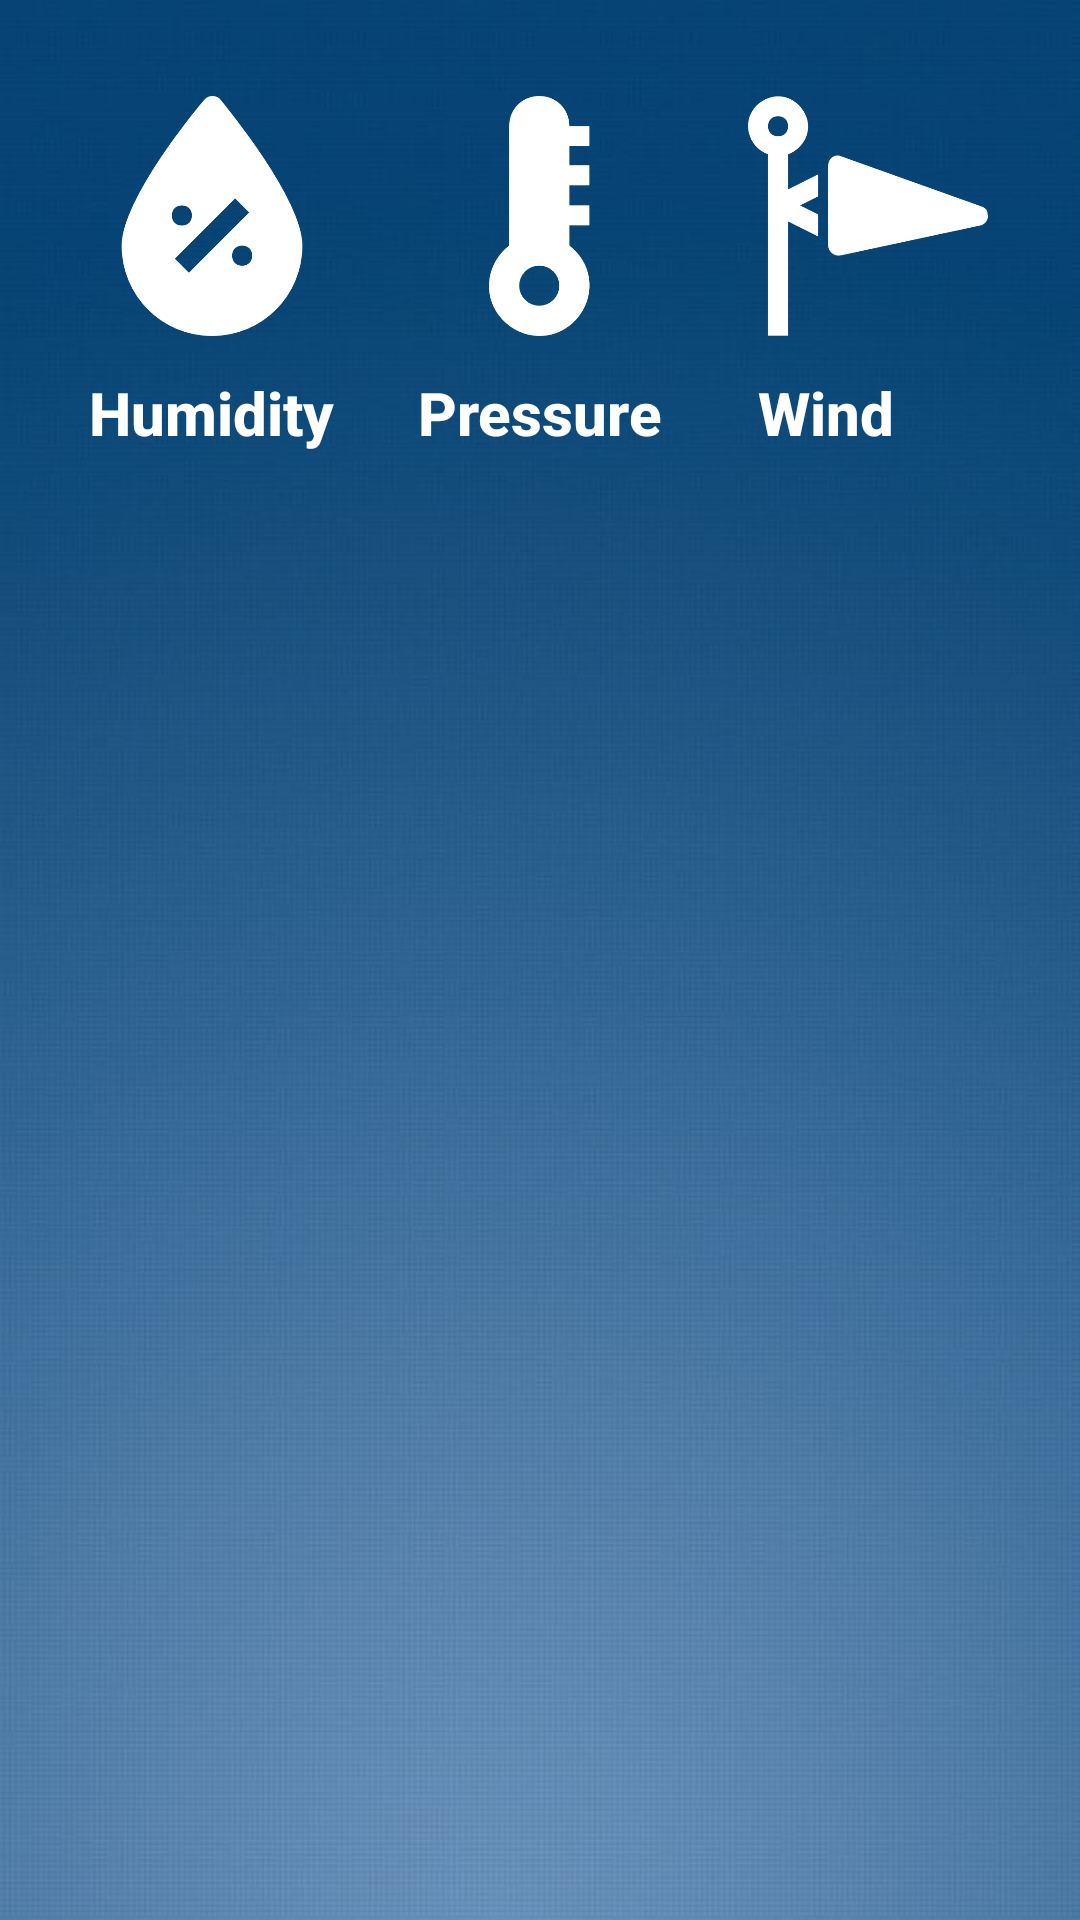

Write the Android layout XML for this screen, with the resource values it uses.
<!-- AndroidManifest.xml: application theme AppTheme -->
<!-- res/layout/weather_details.xml -->
<?xml version="1.0" encoding="utf-8"?>
<layout xmlns:android="http://schemas.android.com/apk/res/android"
    xmlns:tools="http://schemas.android.com/tools">

    <LinearLayout
        android:id="@+id/extra_details"
        android:layout_width="match_parent"
        android:layout_height="match_parent"
        android:orientation="horizontal"
        android:paddingBottom="@dimen/forecast_detail_vertical_padding"
        android:paddingEnd="16dp"
        android:paddingLeft="16dp"
        android:paddingRight="16dp"
        android:paddingStart="16dp"
        android:paddingTop="32dp">


        <LinearLayout
            android:layout_width="0dp"
            android:layout_height="wrap_content"
            android:layout_weight="1"
            android:orientation="vertical">

            <ImageView
                android:layout_width="80dp"
                android:layout_height="80dp"
                android:layout_gravity="center_horizontal"
                android:scaleType="centerCrop"
                android:src="@drawable/humidity" />

            <TextView
                android:id="@+id/humidity_label"
                style="@style/DetailLabel"
                android:layout_gravity="center_horizontal"
                android:layout_marginTop="12dp"
                android:text="@string/humidity_label"
                android:textColor="@color/white"
                android:textStyle="bold" />

            <TextView
                android:id="@+id/humidity"
                style="@style/ExtraWeatherMeasurement"
                android:layout_gravity="center_horizontal"
                android:layout_marginTop="8dp"
                android:textColor="@color/white"
                android:textSize="18sp"
                tools:text="38%" />
        </LinearLayout>

        <LinearLayout
            android:layout_width="0dp"
            android:layout_height="wrap_content"
            android:layout_weight="1"
            android:orientation="vertical">

            <ImageView
                android:layout_width="80dp"
                android:layout_height="80dp"
                android:layout_gravity="center_horizontal"
                android:scaleType="centerInside"
                android:src="@drawable/pressure" />

            <TextView
                android:id="@+id/pressure_label"
                style="@style/DetailLabel"
                android:layout_gravity="center_horizontal"
                android:layout_marginTop="12dp"
                android:text="@string/pressure_label"
                android:textColor="@color/white"
                android:textStyle="bold" />

            <TextView
                android:id="@+id/pressure"
                style="@style/ExtraWeatherMeasurement"
                android:layout_gravity="center_horizontal"
                android:layout_marginTop="8dp"
                android:textColor="@color/white"
                android:textSize="18sp"
                tools:text="995 hPa" />

        </LinearLayout>

        <LinearLayout
            android:layout_width="0dp"
            android:layout_height="wrap_content"
            android:layout_weight="1"
            android:orientation="vertical">

            <ImageView
                android:layout_width="80dp"
                android:layout_height="80dp"
                android:layout_gravity="center_horizontal"
                android:scaleType="centerCrop"
                android:src="@drawable/wind" />

            <TextView
                android:id="@+id/wind_label"
                style="@style/DetailLabel"
                android:layout_marginTop="12dp"
                android:paddingLeft="18dp"
                android:text="@string/wind_label"
                android:textColor="@color/white"
                android:textStyle="bold" />

            <TextView
                android:id="@+id/wind_measurement"
                style="@style/ExtraWeatherMeasurement"
                android:layout_marginTop="8dp"
                android:maxLines="1"
                android:paddingLeft="12dp"
                android:textColor="@color/white"
                android:textSize="18sp"
                tools:text="4km/h NW"

                />

        </LinearLayout>


    </LinearLayout>
</layout>
<!-- resources referenced by this layout -->
<resources>
  <color name="white">#FFFFFF</color>
  <dimen name="forecast_detail_vertical_padding">16dp</dimen>
  <!-- drawable humidity: png bitmap (drawable, 10425 bytes) -->
  <!-- drawable pressure: png bitmap (drawable, 8839 bytes) -->
  <!-- drawable wind: png bitmap (drawable, 6374 bytes) -->
  <string name="humidity_label">Humidity</string>
  <string name="pressure_label">Pressure</string>
  <string name="wind_label">Wind</string>
  <style name="DetailLabel" parent="@style/TextAppearance.AppCompat.Title">
          <item name="android:layout_width">wrap_content</item>
          <item name="android:layout_height">wrap_content</item>
      </style>
  <style name="ExtraWeatherMeasurement" parent="@style/TextAppearance.AppCompat.Headline">
          <item name="android:layout_width">wrap_content</item>
          <item name="android:layout_height">wrap_content</item>
          <item name="android:textColor">@android:color/white</item>
      </style>
  <style name="AppTheme" parent="@style/Theme.AppCompat.Light.DarkActionBar">
          <item name="colorPrimary">@color/colorPrimary</item>
          <item name="colorPrimaryDark">@color/colorPrimaryDark</item>
          <item name="colorAccent">@color/colorAccent</item>
          <item name="preferenceTheme">@style/PreferenceThemeOverlay</item>
          <item name="android:windowNoTitle">true</item>
          <item name="android:windowFullscreen">true</item>
          <item name="android:windowBackground">@drawable/background</item>
          <item name="android:windowTranslucentStatus">true</item>
          <item name="android:windowTranslucentNavigation">true</item>
          <item name="android:textColorPrimary">#ffffff</item>
          <item name="android:textColorSecondary">#ffffff</item>
  
  
      </style>
  <color name="colorPrimary">#0A4774</color>
  <color name="colorPrimaryDark">#0A4774</color>
  <color name="colorAccent">#0AF081</color>
  <!-- drawable background: jpg bitmap (drawable, 32205 bytes) -->
</resources>
